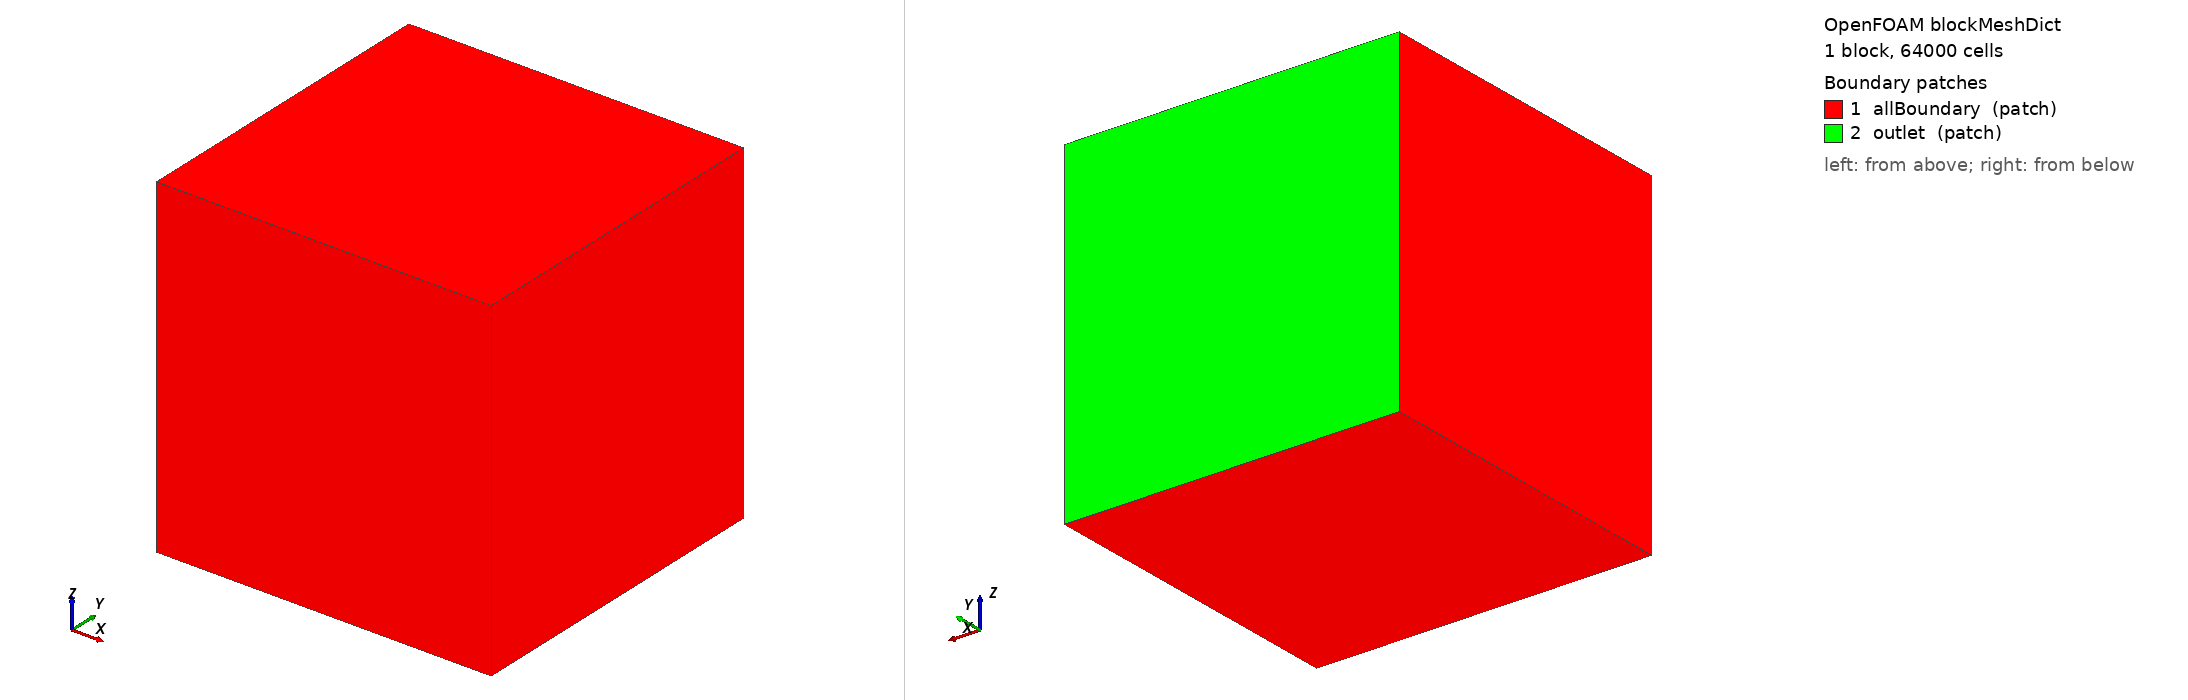

OpenFOAM case: the mesh blockMesh builds from blockMeshDict, 1 block(s), 64000 cells. Boundary patches (legend numbers): 1 allBoundary (patch), 2 outlet (patch). Left view from above one corner, right view from below the opposite corner. Boundary conditions: 0 field file(s) under 0/; 0 of 2 drawn patches have an entry in a shipped field file.

=== system/blockMeshDict ===
/*--------------------------------*- C++ -*----------------------------------*\
| =========                 |                                                 |
| \\      /  F ield         | OpenFOAM: The Open Source CFD Toolbox           |
|  \\    /   O peration     | Version:  v1912                                 |
|   \\  /    A nd           | Website:  www.openfoam.com                      |
|    \\/     M anipulation  |                                                 |
\*---------------------------------------------------------------------------*/
FoamFile
{
    version     2.0;
    format      ascii;
    class       dictionary;
    object      blockMeshDict;
}
// * * * * * * * * * * * * * * * * * * * * * * * * * * * * * * * * * * * * * //

scale   1.0;

vertices
(
    ( -0.1 -0.066 -0.1)
    (  0.1 -0.066 -0.1)
    (  0.1  0.13  -0.1)
    ( -0.1  0.13  -0.1)
    ( -0.1 -0.066  0.1)
    (  0.1 -0.066  0.1)
    (  0.1  0.13   0.1)
    ( -0.1  0.13   0.1)
);

blocks
(
    hex (0 1 2 3 4 5 6 7) ( 40 40 40 ) simpleGrading (1 1 1)
);

edges
(
);

boundary 
(
    allBoundary
    {
        type patch;
        faces
        (
            (0 4 7 3)
            (2 6 5 1)
            (1 5 4 0)
            (0 3 2 1)
            (4 5 6 7)
        );
    }

    outlet 
    {
        type patch;
        faces
        (
           (3 7 6 2) 
        );
    }
);

// ************************************************************************* //


=== system/controlDict ===
/*--------------------------------*- C++ -*----------------------------------*\
  =========                 |
  \\      /  F ield         | OpenFOAM: The Open Source CFD Toolbox
   \\    /   O peration     | Website:  https://openfoam.org
    \\  /    A nd           | Version:  7  
     \\/     M anipulation  |
\*---------------------------------------------------------------------------*/
FoamFile
{
    version     2.0;
    format      ascii;
    class       dictionary;
    location    "system";
    object      controlDict;
}
// * * * * * * * * * * * * * * * * * * * * * * * * * * * * * * * * * * * * * //

application     twoPhaseEulerFoam;

startFrom       latestTime;

startTime       0;

stopAt          endTime;

endTime         30;

deltaT          1e-4;

writeControl    runTime;

writeInterval   1e-1;

purgeWrite      0;

writeFormat     ascii;

writePrecision  6;

writeCompression off;

timeFormat      general;

timePrecision   7;

runTimeModifiable yes;

adjustTimeStep  yes;

maxCo           5.0;

maxDeltaT       0.01;

// ************************************************************************* //
